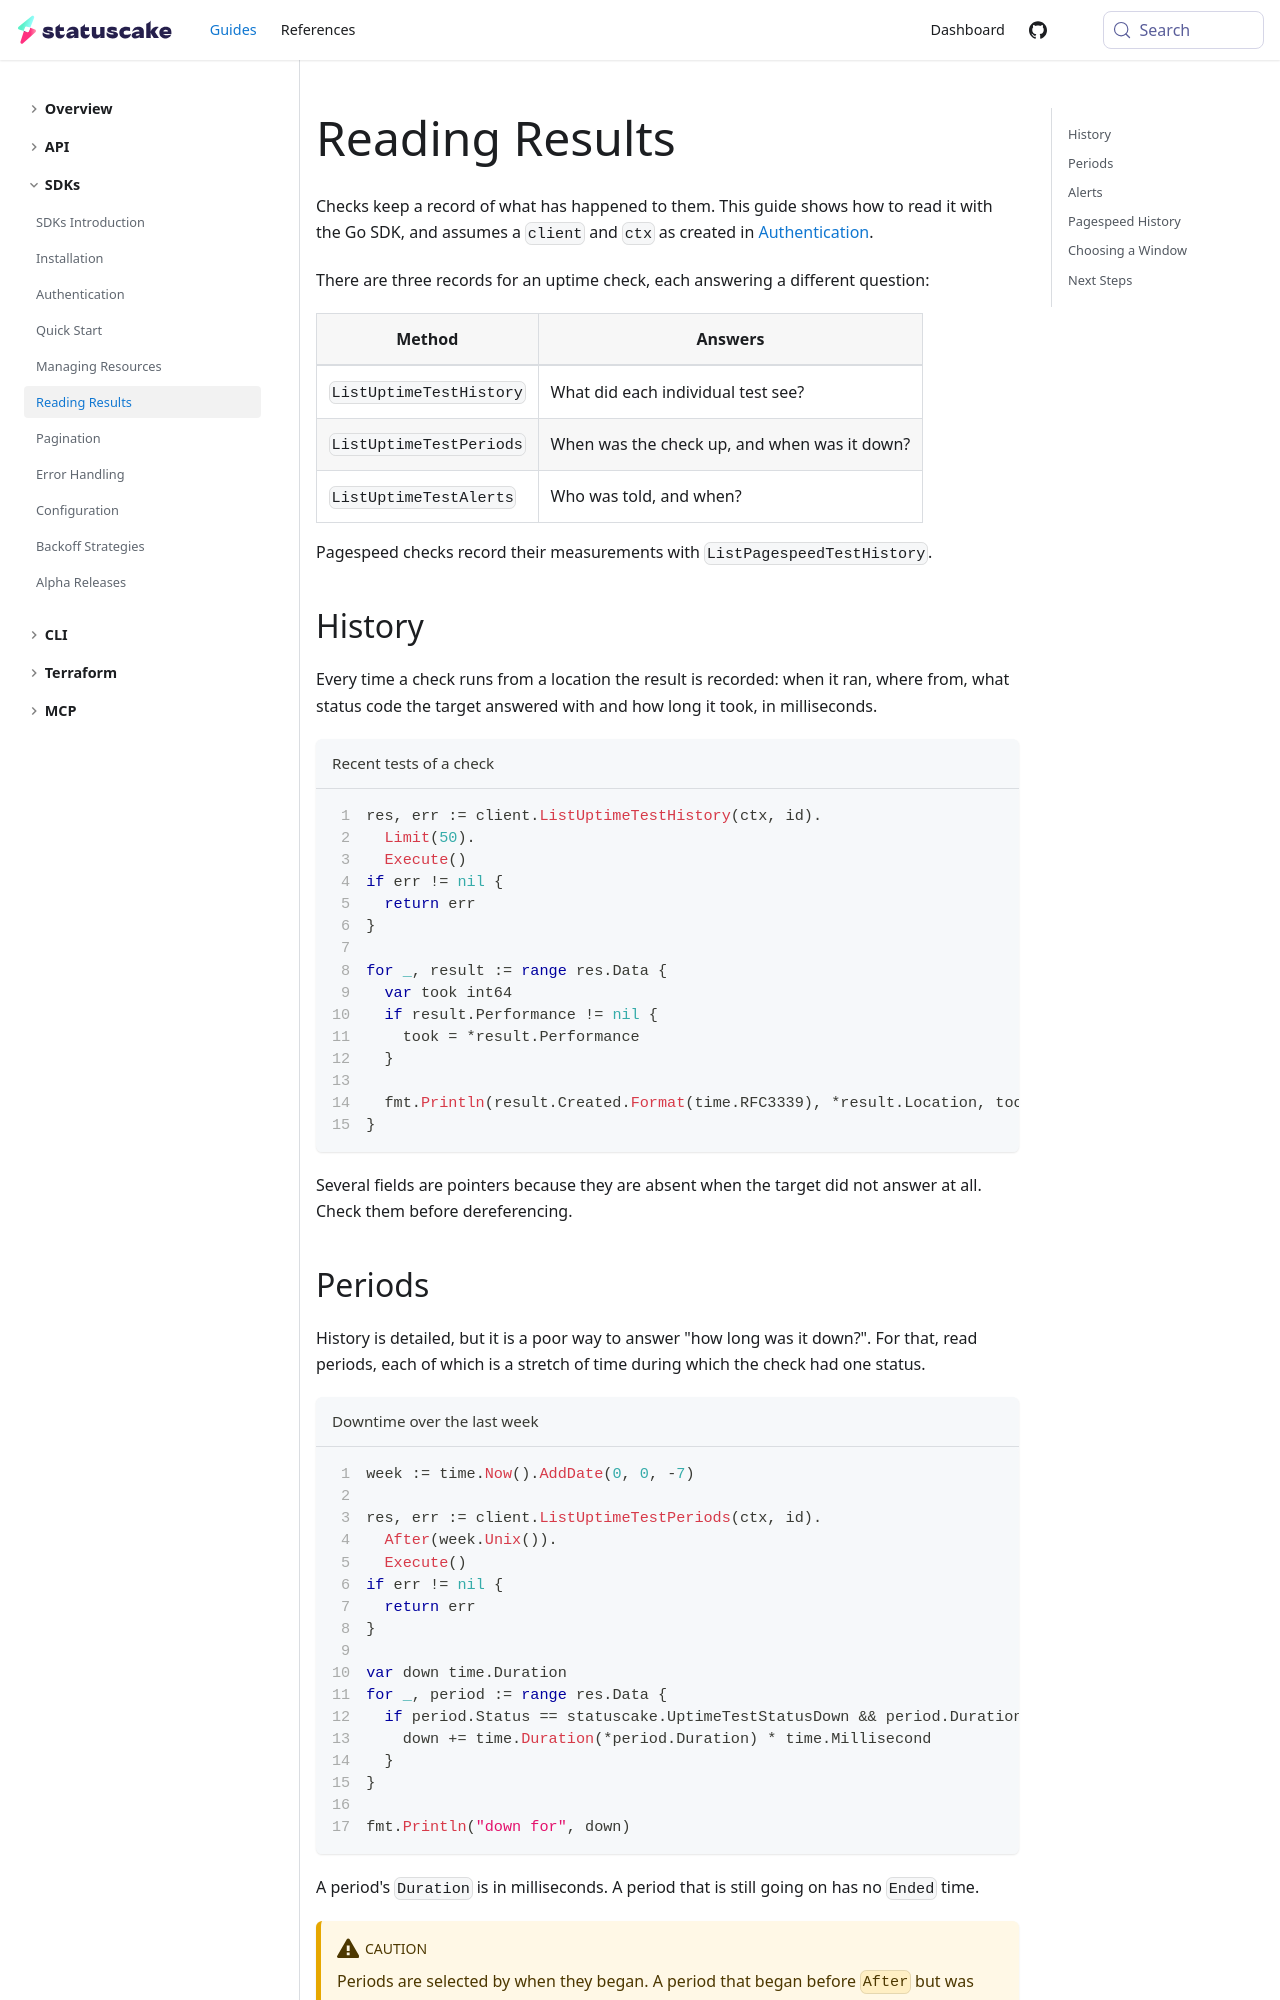

repository: StatusCakeDev/portal · page: guides/sdks/results/index.html · generator: docusaurus

---
id: results
title: Reading Results
description: Learn how to read the history, periods and alerts a check has recorded
---

Checks keep a record of what has happened to them. This guide shows how to read
it with the Go SDK, and assumes a `client` and `ctx` as created in
[Authentication](/guides/sdks/authentication).

There are three records for an uptime check, each answering a different
question:

| Method | Answers |
| --- | --- |
| `ListUptimeTestHistory` | What did each individual test see? |
| `ListUptimeTestPeriods` | When was the check up, and when was it down? |
| `ListUptimeTestAlerts` | Who was told, and when? |

Pagespeed checks record their measurements with `ListPagespeedTestHistory`.

## History

Every time a check runs from a location the result is recorded: when it ran,
where from, what status code the target answered with and how long it took, in
milliseconds.

```go title="Recent tests of a check" showLineNumbers
res, err := client.ListUptimeTestHistory(ctx, id).
  Limit(50).
  Execute()
if err != nil {
  return err
}

for _, result := range res.Data {
  var took int64
  if result.Performance != nil {
    took = *result.Performance
  }

  fmt.Println(result.Created.Format(time.RFC3339), *result.Location, took, "ms")
}
```

Several fields are pointers because they are absent when the target did not
answer at all. Check them before dereferencing.
